Image classification data set "dataset_v1_new" (Shinecchi/HairBaldness on GitHub). Class labels (6): bald, balding, healthy, mild thinning, moderate thinning, severe thinning.

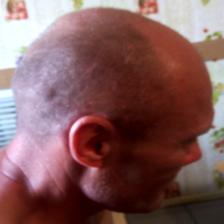
Label: severe thinning

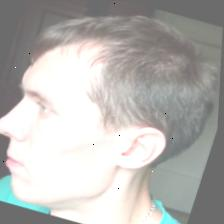
Label: healthy

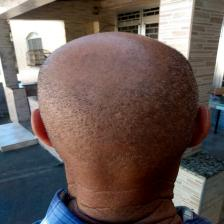
Label: bald

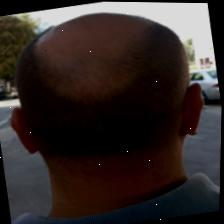
Label: balding

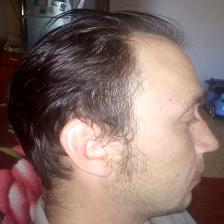
Label: moderate thinning

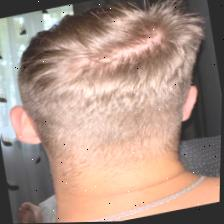
Label: mild thinning
